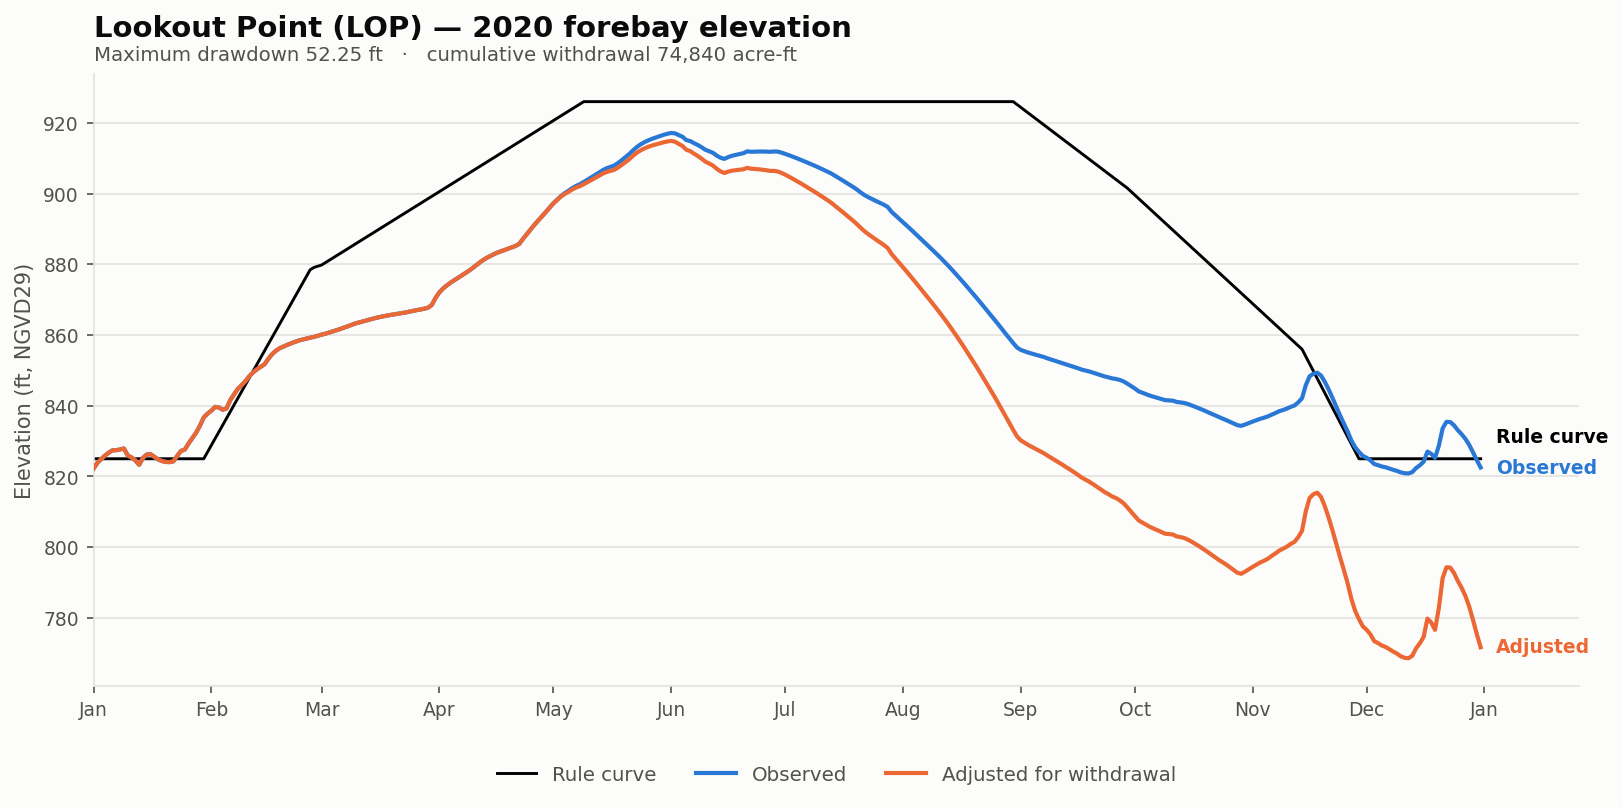

Values plotted in this chart, from the file beside it:
date, elev_observed_ft, elev_adjusted_ft, storage_observed_af, storage_adjusted_af, demand_cfs, cumulative_withdrawal_af, elev_change_ft, at_rating_floor, elev_rule_ft
2020-01-01, 822.2, 822.2, 108188, 108188, 0.0, 0.0, 0.0, False, 825
2020-01-02, 823.8, 823.8, 111283, 111283, 0.0, 0.0, 0.0, False, 825
2020-01-03, 824.9, 824.9, 113416, 113416, 0.0, 0.0, 0.0, False, 825
2020-01-04, 825.9, 825.9, 115466, 115466, 0.0, 0.0, 0.0, False, 825
2020-01-05, 826.7, 826.7, 117180, 117180, 0.0, 0.0, 0.0, False, 825
2020-01-06, 827.4, 827.4, 118640, 118640, 0.0, 0.0, 0.0, False, 825
2020-01-07, 827.4, 827.4, 118704, 118704, 0.0, 0.0, 0.0, False, 825
2020-01-08, 827.6, 827.6, 119130, 119130, 0.0, 0.0, 0.0, False, 825
2020-01-09, 827.9, 827.9, 119708, 119708, 0.0, 0.0, 0.0, False, 825
2020-01-10, 825.9, 825.9, 115549, 115549, 0.0, 0.0, 0.0, False, 825
2020-01-11, 825.4, 825.4, 114373, 114373, 0.0, 0.0, 0.0, False, 825
2020-01-12, 824.6, 824.6, 112772, 112772, 0.0, 0.0, 0.0, False, 825
2020-01-13, 823.3, 823.3, 110270, 110270, 0.0, 0.0, 0.0, False, 825
2020-01-14, 825.2, 825.2, 114107, 114107, 0.0, 0.0, 0.0, False, 825
2020-01-15, 826.2, 826.2, 116090, 116090, 0.0, 0.0, 0.0, False, 825
2020-01-16, 826.3, 826.3, 116299, 116299, 0.0, 0.0, 0.0, False, 825
2020-01-17, 825.6, 825.6, 114784, 114784, 0.0, 0.0, 0.0, False, 825
2020-01-18, 824.8, 824.8, 113255, 113255, 0.0, 0.0, 0.0, False, 825
2020-01-19, 824.4, 824.4, 112332, 112332, 0.0, 0.0, 0.0, False, 825
2020-01-20, 824.1, 824.1, 111855, 111855, 0.0, 0.0, 0.0, False, 825
2020-01-21, 824.1, 824.1, 111736, 111736, 0.0, 0.0, 0.0, False, 825
2020-01-22, 824.3, 824.3, 112212, 112212, 0.0, 0.0, 0.0, False, 825
2020-01-23, 825.8, 825.8, 115238, 115238, 0.0, 0.0, 0.0, False, 825
2020-01-24, 827.2, 827.2, 118237, 118237, 0.0, 0.0, 0.0, False, 825
2020-01-25, 827.6, 827.6, 119045, 119045, 0.0, 0.0, 0.0, False, 825
2020-01-26, 829.3, 829.3, 122777, 122777, 0.0, 0.0, 0.0, False, 825
2020-01-27, 830.8, 830.8, 126094, 126094, 0.0, 0.0, 0.0, False, 825
2020-01-28, 832.4, 832.4, 129594, 129594, 0.0, 0.0, 0.0, False, 825
2020-01-29, 834.4, 834.4, 134011, 134011, 0.0, 0.0, 0.0, False, 825
2020-01-30, 836.7, 836.7, 139391, 139391, 0.0, 0.0, 0.0, False, 825
2020-01-31, 837.8, 837.8, 141922, 141922, 0.0, 0.0, 0.0, False, 826.9
2020-02-01, 838.6, 838.6, 143884, 143884, 0.0, 0.0, 0.0, False, 828.8
2020-02-02, 839.7, 839.7, 146460, 146460, 0.0, 0.0, 0.0, False, 830.7
2020-02-03, 839.5, 839.5, 146053, 146053, 0.0, 0.0, 0.0, False, 832.6
2020-02-04, 838.9, 838.9, 144526, 144526, 0.0, 0.0, 0.0, False, 834.5
2020-02-05, 839.2, 839.2, 145432, 145432, 0.0, 0.0, 0.0, False, 836.5
2020-02-06, 841.6, 841.6, 151181, 151181, 0.0, 0.0, 0.0, False, 838.4
2020-02-07, 843.3, 843.3, 155225, 155225, 0.0, 0.0, 0.0, False, 840.3
2020-02-08, 844.8, 844.8, 159100, 159100, 0.0, 0.0, 0.0, False, 842.2
2020-02-09, 845.9, 845.9, 161727, 161727, 0.0, 0.0, 0.0, False, 844.1
2020-02-10, 847, 847, 164606, 164606, 0.0, 0.0, 0.0, False, 846.0
2020-02-11, 848.4, 848.4, 168104, 168104, 0.0, 0.0, 0.0, False, 847.9
2020-02-12, 849.5, 849.5, 170964, 170964, 0.0, 0.0, 0.0, False, 849.8
2020-02-13, 850.3, 850.3, 173246, 173246, 0.0, 0.0, 0.0, False, 851.7
2020-02-14, 851, 851, 175148, 175148, 0.0, 0.0, 0.0, False, 853.6
2020-02-15, 851.7, 851.7, 176981, 176981, 0.0, 0.0, 0.0, False, 855.5
2020-02-16, 853.3, 853.3, 181117, 181117, 0.0, 0.0, 0.0, False, 857.5
2020-02-17, 854.6, 854.6, 184706, 184706, 0.0, 0.0, 0.0, False, 859.4
2020-02-18, 855.6, 855.6, 187396, 187396, 0.0, 0.0, 0.0, False, 861.3
2020-02-19, 856.3, 856.3, 189359, 189359, 0.0, 0.0, 0.0, False, 863.2
2020-02-20, 856.8, 856.8, 190695, 190695, 0.0, 0.0, 0.0, False, 865.1
2020-02-21, 857.2, 857.2, 192009, 192009, 0.0, 0.0, 0.0, False, 867.0
2020-02-22, 857.6, 857.6, 193188, 193188, 0.0, 0.0, 0.0, False, 868.9
2020-02-23, 858.1, 858.1, 194344, 194344, 0.0, 0.0, 0.0, False, 870.8
2020-02-24, 858.4, 858.4, 195419, 195419, 0.0, 0.0, 0.0, False, 872.7
2020-02-25, 858.7, 858.7, 196214, 196214, 0.0, 0.0, 0.0, False, 874.6
2020-02-26, 859, 859, 196954, 196954, 0.0, 0.0, 0.0, False, 876.5
2020-02-27, 859.2, 859.2, 197724, 197724, 0.0, 0.0, 0.0, False, 878.5
2020-02-28, 859.5, 859.5, 198381, 198381, 0.0, 0.0, 0.0, False, 879.1
2020-02-29, 859.8, 859.8, 199269, 199269, 0.0, 0.0, 0.0, False, 879.5
... 306 more rows
